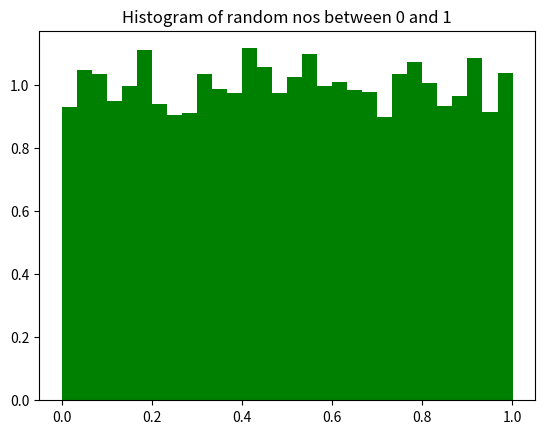

This figure's Python source:
#Generating random numbers with linear congruential generator
import numpy as np
import matplotlib.pyplot as plt

a=566446
c=118367464   #seed
m=1001    #range between 0 to (m-1)
x=2

num=10000
res=[]

for i in range(num):   #generating random nos using linear congruential generator
	x=0.001*((a*x+c)%m)  #to generate nos between 0 and 1 multiplying by 0.001
	res.append(x)

res=np.asarray(res)

num_bins = 30
fig=plt.figure()
plt.hist(res,num_bins, facecolor='green', density=True) #plotting histogram of random numbers
plt.title('Histogram of random nos between 0 and 1')
plt.show()
